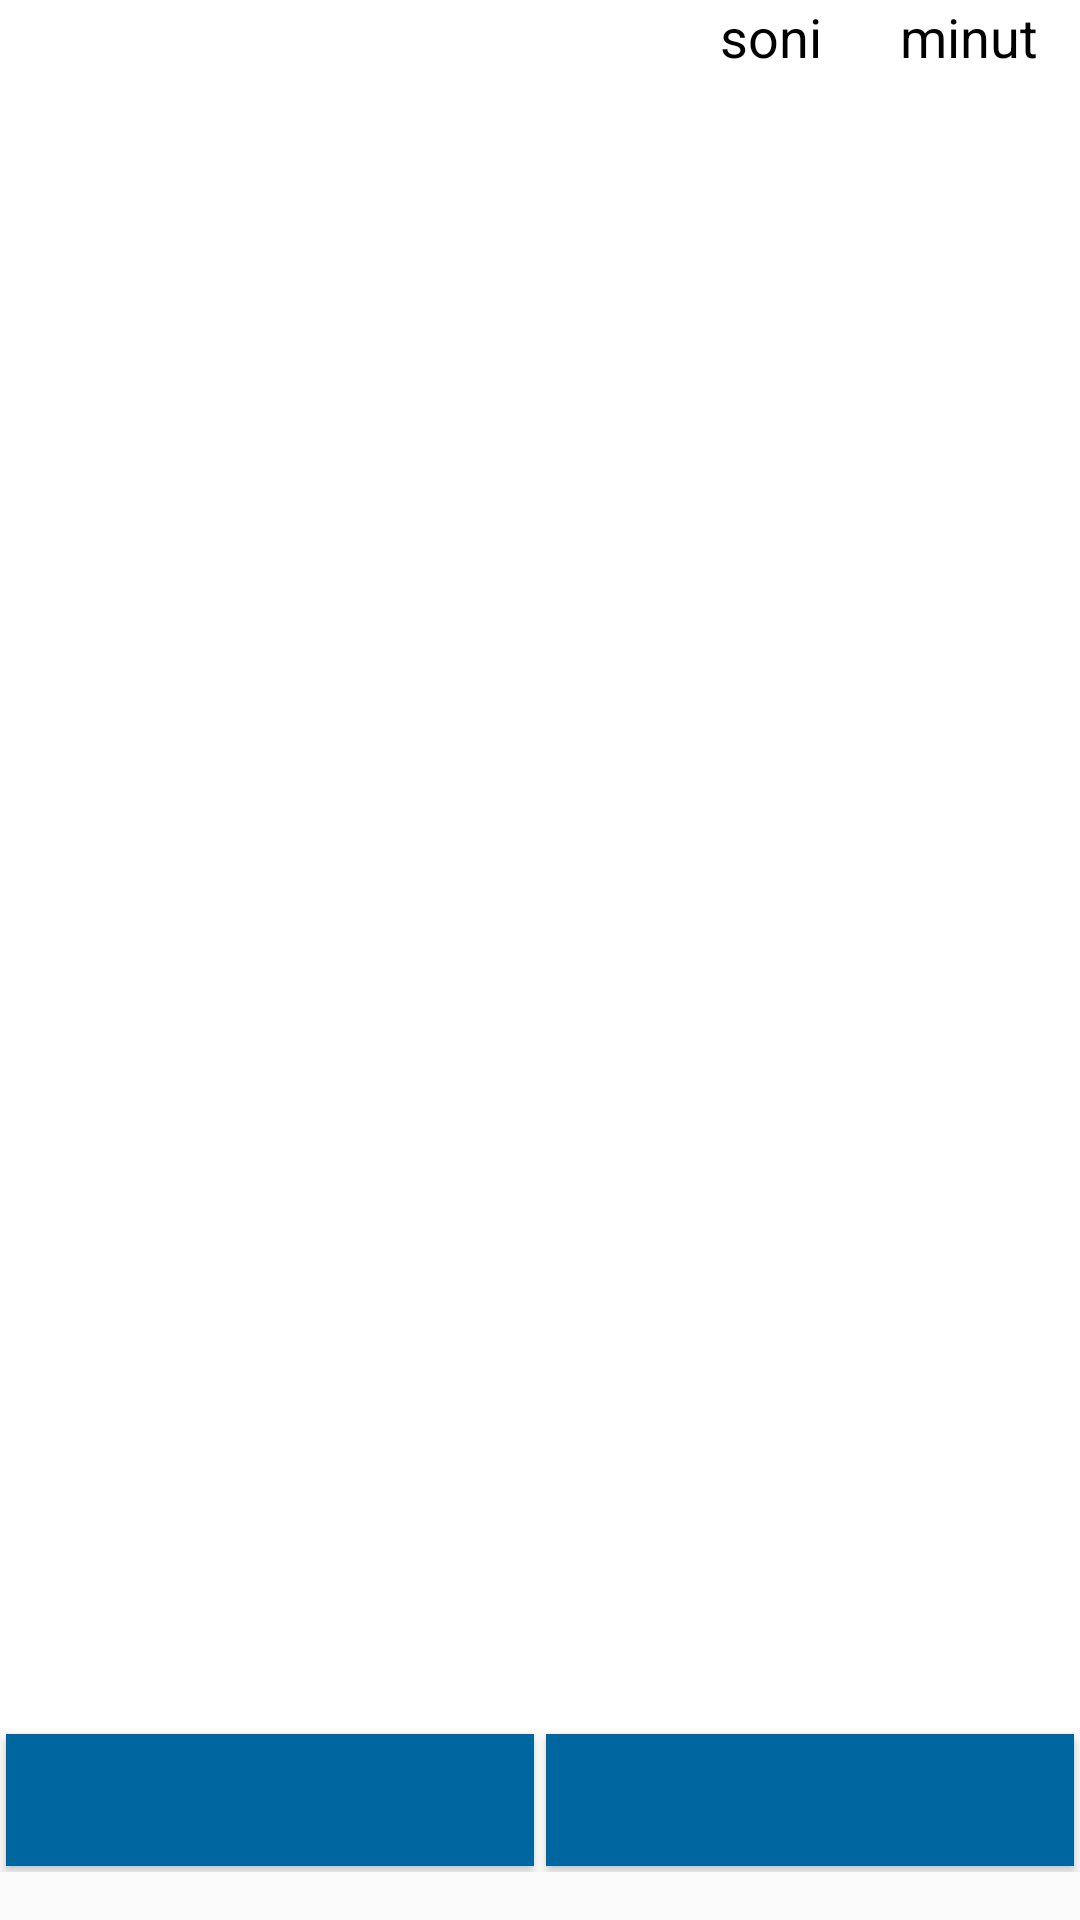

Layout XML and referenced resources for this Android screen:
<!-- AndroidManifest.xml: application theme AppTheme.NoActionBar -->
<!-- res/layout/activity_line_stop_hisobot.xml -->
<?xml version="1.0" encoding="utf-8"?>
<LinearLayout xmlns:android="http://schemas.android.com/apk/res/android"
    xmlns:app="http://schemas.android.com/apk/res-auto"
    xmlns:tools="http://schemas.android.com/tools"
    android:layout_width="match_parent"
    android:layout_height="match_parent"
    android:layout_margin="2dp"
    android:orientation="vertical"
    android:background="#FBFBFB"
    android:weightSum="10"
    tools:context=".ActivityLineStopHisobot">

    <TableLayout
        xmlns:android="http://schemas.android.com/apk/res/android"
        android:layout_width="match_parent"
        android:background="@color/white"
        android:layout_height="0dp"
        android:layout_weight="4">
        <include layout="@layout/header" />

        <ListView
            android:id="@+id/lvHisobot"
            android:layout_width="match_parent"
            android:layout_height="wrap_content"
            android:layout_margin="2dp"
            android:choiceMode="singleChoice"
            android:listSelector="@android:color/darker_gray"
            />






    </TableLayout>



















    <LinearLayout
        android:layout_width="match_parent"
        android:layout_height="0dp"
        android:layout_weight="5"
        android:background="@color/white">

        <androidx.recyclerview.widget.RecyclerView
            android:id="@+id/rvHisobot"
            android:layout_width="match_parent"
            android:layout_height="wrap_content"
            android:layout_margin="5dp"
            android:background="@color/white"
            android:backgroundTint="@color/light_blue_600" />
    </LinearLayout>
    <LinearLayout
        android:layout_width="match_parent"
        android:layout_height="0dp"
        android:layout_weight="0.75"
        android:weightSum="2"
        android:orientation="horizontal">

        <Button
            android:textSize="25sp"
            android:layout_margin="2dp"
            android:id="@+id/etDate1H"
            android:textColor="@android:color/white"
            android:background="@drawable/button_background2"
            android:layout_width="0dp"
            android:layout_weight="1"
            android:layout_height="match_parent"
            android:gravity="center"
            tools:ignore="SpeakableTextPresentCheck" />

        <Button
            android:textSize="25sp"
            android:layout_margin="2dp"
            android:id="@+id/etDate2H"
            android:textColor="@android:color/white"
            android:background="@drawable/button_background2"
            android:layout_width="0dp"
            android:layout_weight="1"
            android:layout_height="match_parent"
            android:gravity="center"
            tools:ignore="SpeakableTextPresentCheck" />
    </LinearLayout>



</LinearLayout>
<!-- res/layout/header.xml (included above) -->
<?xml version="1.0" encoding="utf-8"?>
<LinearLayout xmlns:android="http://schemas.android.com/apk/res/android"
    android:layout_width="match_parent"
    android:orientation="horizontal"
    android:weightSum="6"
    android:layout_height="wrap_content">
    <TextView

        android:layout_gravity="center_horizontal"
        android:layout_width="0dp"
        android:layout_height="wrap_content"
        android:layout_weight="4"
        android:textColor="@color/white"
        android:textStyle="bold"
        android:textSize="18sp" />

    <TextView
        android:layout_gravity="end"
        android:layout_width="0.dp"
        android:layout_weight="1"
        android:layout_height="wrap_content"
        android:text="soni"
        android:textColor="@color/black"
        android:textSize="18sp" />

    <TextView
        android:layout_gravity="end"
        android:layout_width="0.dp"
        android:layout_weight="1"
        android:layout_height="wrap_content"
        android:text="minut"
        android:textColor="@color/black"
        android:textSize="18sp" />
</LinearLayout>
<!-- resources referenced by this layout -->
<resources>
  <color name="black">#FF000000</color>
  <color name="light_blue_600">#FF039BE5</color>
  <color name="white">#FFFFFFFF</color>
  <!-- drawable button_background2 (drawable) -->
  <?xml version="1.0" encoding="utf-8"?>
  <shape xmlns:android="http://schemas.android.com/apk/res/android"
      android:shape="rectangle">
      <solid android:color="#0066a0"/>
      <corners android:radius="0dp"/>
  
  </shape>
  <style name="AppTheme.NoActionBar" parent="Theme.AppCompat.Light.DarkActionBar">
          
          <item name="android:windowNoTitle">true</item>
          <item name="android:windowContentOverlay">@null</item>
          <item name="colorPrimary">@color/white</item>
          <item name="colorPrimaryDark">@color/colorPrimaryDark</item>
          <item name="colorAccent">@color/colorAccent</item>
          <item name="android:windowActionBar">false</item>
          <item name="android:windowFullscreen">true</item>
          <item name="titleTextColor">@color/black</item>
  
          
          
          
      </style>
  <color name="colorPrimaryDark">#203d5b</color>
  <color name="colorAccent">#03DAC5</color>
</resources>
